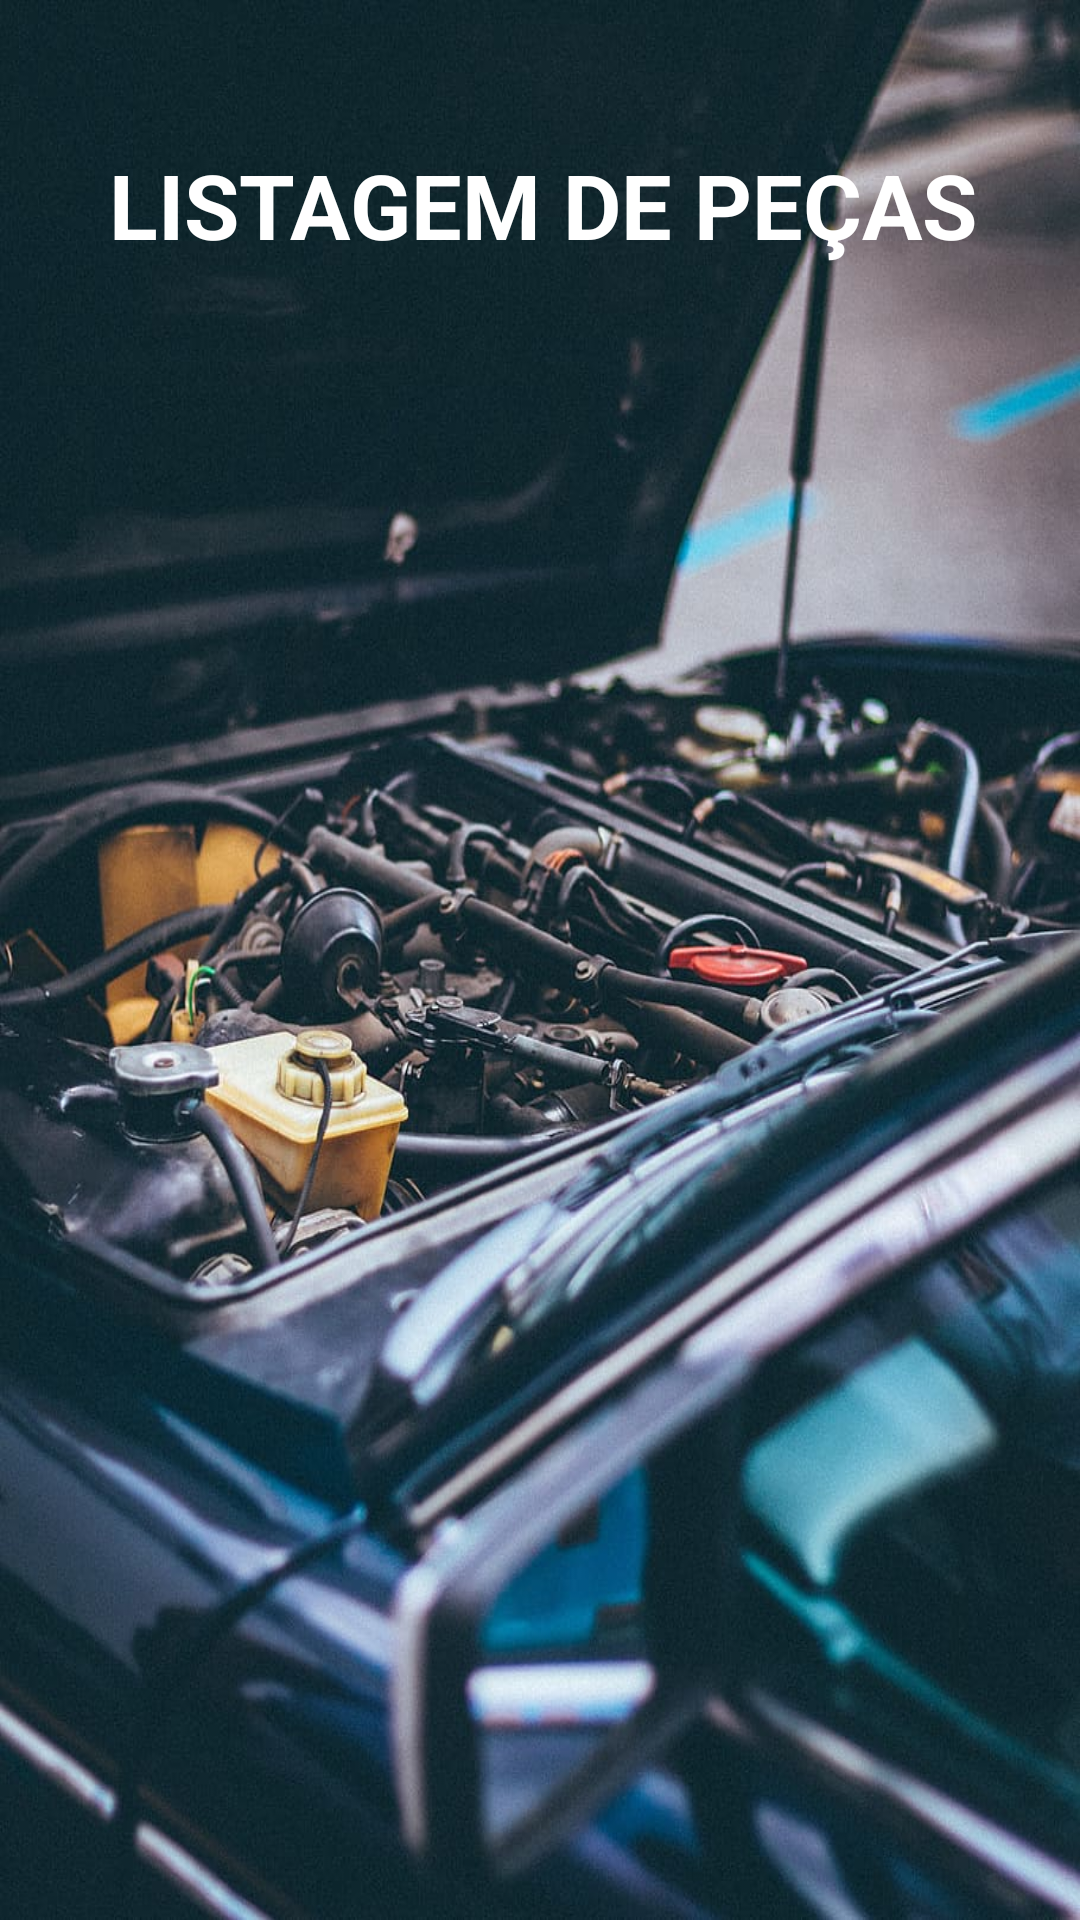

Write the Android layout XML for this screen, with the resource values it uses.
<!-- AndroidManifest.xml: application theme Theme.ProjetoMOB -->
<!-- res/layout/activity_custom.xml -->
<?xml version="1.0" encoding="utf-8"?>
<androidx.constraintlayout.widget.ConstraintLayout xmlns:android="http://schemas.android.com/apk/res/android"
    xmlns:app="http://schemas.android.com/apk/res-auto"
    xmlns:tools="http://schemas.android.com/tools"
    android:layout_width="match_parent"
    android:layout_height="match_parent"
    android:background="@drawable/fundo">

    <TextView
        android:id="@+id/textView3"
        android:layout_width="wrap_content"
        android:layout_height="wrap_content"
        android:layout_marginTop="48dp"
        android:text="LISTAGEM DE PEÇAS"
        android:textAllCaps="true"
        android:textColor="@color/white"
        android:textSize="30sp"
        android:textStyle="bold"
        app:layout_constraintEnd_toEndOf="parent"
        app:layout_constraintHorizontal_bias="0.512"
        app:layout_constraintStart_toStartOf="parent"
        app:layout_constraintTop_toTopOf="parent" />

    <androidx.recyclerview.widget.RecyclerView
        android:id="@+id/recyclerView"
        android:layout_width="match_parent"
        android:layout_height="match_parent"
        app:layout_constraintTop_toTopOf="parent"
        app:layout_constraintBottom_toBottomOf="parent"
        app:layout_constraintStart_toStartOf="parent"
        app:layout_constraintEnd_toEndOf="parent" />

</androidx.constraintlayout.widget.ConstraintLayout>
<!-- resources referenced by this layout -->
<resources>
  <color name="white">#FFFFFF</color>
  <!-- drawable fundo: jpg bitmap (drawable, 126330 bytes) -->
  <style name="Theme.ProjetoMOB" parent="android:Theme.Material.Light.NoActionBar" />
</resources>
